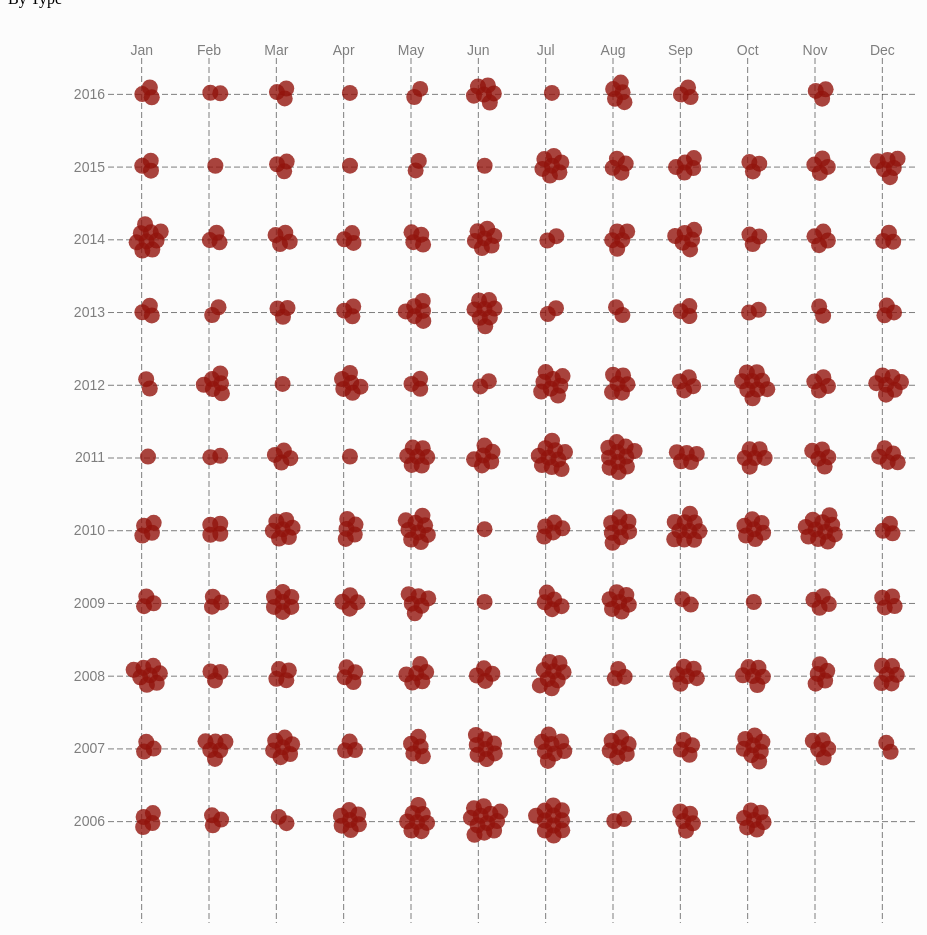
D3 v4 page, settled after 480 driven frames (8 s of simulated time); the page loaded 1 data file(s).


// ── script.js


//Set up a drawing environment
var m = {t:85,r:100,b:50,l:100},
	w = document.getElementById('plot1').clientWidth - m.l - m.r,
	h = document.getElementById('plot1').clientHeight - m.t - m.b;
var plot1 = d3.select('.plot1')
	.append('svg')
	.attr('width', w + m.l + m.r)
	.attr('height', h + m.t + m.b)
	.append('g')
	.attr('transform','translate(100,50)');

d3.queue()
	.defer(d3.csv,'./data/homicide.csv',parse)
	.await(dataLoaded);

function dataLoaded(err,data){

   var nestByMon = d3.nest().key(function(d){return d.date.getMonth();})
       .entries(data);
   console.log(nestByMon);

   month = nestByMon.map(function(d){return d.key})
   console.log(month);


   var nestByYear = d3.nest().key(function(d){return d.year;})
       .entries(data);

   year = nestByYear.map(function(d){return d.key});

   
   var nestByCause = d3.nest().key(function(d){return d.cause;})
       .entries(data);
    
   cause = nestByCause.map(function(d){return d.key})

   console.log(cause);
   var scaleCause = d3.scaleBand()
       .domain(cause)
       .range([0,w])
 
   var axisCause = d3.axisTop()
       .scale(scaleCause)
       .tickSize(null);

   plot1.append('g')
        .attr('class','causeAxis')
        .attr('transform','translate(50,0)')
        .call(axisCause)


  var scaleMonth = d3.scaleBand()
    .domain(month)
    .range([0,w])
    var monthText = ['Jan','Feb','Mar','Apr','May','Jun','Jul','Aug','Sep','Oct','Nov','Dec'];
  var axisMonth = d3.axisTop()
    .scale(scaleMonth)
    .tickSize(-h)


  axisMonth.tickFormat(function(d){
  	return monthText[d]
  });

  plot1.append('g')
    .attr('class','monthAxis')
    .attr('transform','translate(0,0)')
    .style('stroke-dasharray', ('6, 3'))
    .call(axisMonth);

  var scaleYear = d3.scaleBand()
    .domain(year)
    .range([800,0]);

  var axisYear = d3.axisLeft()
    .scale(scaleYear)
    .tickSize(-w);

  plot1.append('g')
    .attr('class','yearAxis')
    .attr('transform','translate(0,0)')
    .style('stroke-dasharray', ('6, 3'))
    .call(axisYear);

   var simulation = d3.forceSimulation(data);

   var chargeForce = d3.forceManyBody()
    .strength(0);// -30 is by defult(for forceManyBody)

   var forceX = d3.forceX()
    .x(function(d){return scaleMonth(d.date.getMonth());});

   var forceY = d3.forceY()
    .y(function(d){return scaleYear(d.year)});

   var collide = d3.forceCollide()// collide 讓所有elements都不重疊
    .radius(5);

  
   

   plot1.selectAll('.monthText')
        .data(monthText)
        .enter()
        .append('text')
        .attr('x',function(d){
        	return scaleMonth(d)})

   var nodes = plot1.selectAll('.node')
    .data(data)
    .enter()
    .append('g')
    .attr('class','node')
    .attr('transform','translate(150,150)');

    nodes.append('circle')
     .attr('r',8)
     .style('fill','#92140C')
     .style('opacity',.8);

   simulation
        .force('charge',chargeForce)
        .force('positionX',forceX)
        .force('positionY',forceY)
        .force('collide',collide)
        .on('tick.position',function(){
          
          plot1.selectAll('.node')
              .attr('transform',function(d){ 
           return 'translate('+ (d.x+40)+','+ (d.y+35)+')'});
         })
        .on('end',function(){
            console.log('simulation end');
        });


   d3.select('.button')
     .on('click',function(d){
   
       d3.selectAll('.monthText').style('opacity',0);
       d3.selectAll('.monthAxis').style('opacity',0);
       d3.selectAll('.causeAxis').style('opacity',1);

       simulation
        .force('charge',chargeForce)
        .force('positionX',d3.forceX()
                .x(function(d){return scaleCause(d.cause)}))
        .force('positionY',forceY)
        .force('collide',collide)
        .alpha(1)
        .restart()
        .on('tick.position',function(){
          
          plot1.selectAll('.node')
              .attr('transform',function(d){ 
           return 'translate('+ (d.x+100)+','+ (d.y+35)+')'});
         })
        .on('end',function(){
            console.log('simulation end');
        });

     });



}



function parse(d){
	return {
		year:d.Year,
		date:parseTime(d.Date),
		gender:d.Gender,
		cause:d['Cause of Death /Weapon']
	}
}

function parseTime(time){

	var	date = time.split(' ')[0].split('/'),
		year = '20'+date[2],
		month = date[0],
		day = date[1];

	return new Date(year,month-1,day);
}

### data: data/homicide.csv
Year, Date, Gender, Cause of Death /Weapon
2006, 1/8/06, M, Gunshot
2006, 1/8/06, F, Gunshot
2006, 1/29/06, M, Gunshot
2006, 1/29/06, M, Gunshot
2006, 2/10/06, M, Gunshot
2006, 2/10/06, M, Gunshot
2006, 2/21/06, M, Gunshot
2006, 3/13/06, M, Gunshot
2006, 3/12/06, M, Trauma
2006, 4/7/06, M, Trauma
2006, 4/7/06, M, Gunshot
2006, 4/15/06, F, Trauma
2006, 4/17/06, M, Stabbing
2006, 4/19/06, M, Gunshot
2006, 4/30/06, M, Gunshot
2006, 4/30/06, F, Trauma
2006, 5/2/06, M, Stabbing
2006, 5/4/06, M, Gunshot
2006, 5/6/06, M, Gunshot
2006, 5/5/06, M, Gunshot
2006, 5/6/06, M, Gunshot
2006, 5/18/06, M, Gunshot
2006, 5/26/06, M, Gunshot
2006, 5/30/06, M, Gunshot
2006, 6/1/06, M, Stabbing
2006, 6/7/06, M, Gunshot
2006, 6/7/06, M, Gunshot
2006, 6/11/06, M, Gunshot
2006, 6/12/06, M, Stabbing
2006, 6/12/06, F, Gunshot
2006, 6/16/06, M, Gunshot
2006, 6/19/06, M, Stabbing
2006, 6/22/06, M, Stabbing
2006, 6/24/06, M, Gunshot
2006, 6/25/06, M, Gunshot
2006, 6/26/06, M, Trauma
2006, 7/12/06, M, Gunshot
2006, 7/15/06, M, Trauma
2006, 7/15/06, M, Gunshot
2006, 7/16/06, M, Gunshot
2006, 7/19/06, M, Gunshot
2006, 7/21/06, M, Gunshot
2006, 7/22/06, F, Gunshot
2006, 7/24/06, M, Gunshot
2006, 7/24/06, M, Gunshot
2006, 7/25/06, M, Gunshot
2006, 7/27/06, M, Gunshot
2006, 8/1/06, M, Gunshot
2006, 08/31/06, M, Gunshot
2006, 9/8/06, M, Gunshot
2006, 9/13/06, M, Gunshot
2006, 9/15/06, M, Stabbing
2006, 9/16/06, M, Gunshot
2006, 9/30/06, M, Gunshot
2006, 10/12/06, M, Gunshot
2006, 10/12/06, M, Stabbing
2006, 10/13/06, M, Gunshot
2006, 10/14/06, M, Gunshot
2006, 10/16/06, M, Gunshot
2006, 10/22/06, M, Gunshot
... 534 more rows